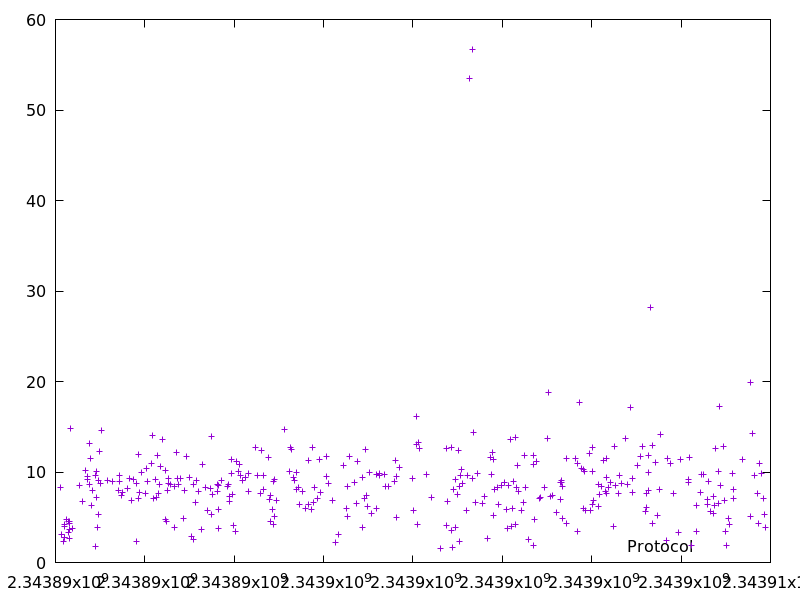

The table this chart was drawn from, first rows:
2343890120.709829, 8.290334999999999
2343890125, 3.078
2343890183, 2.362
2343890193, 2.746
2343890200, 4.177
2343890204, 3.948
2343890210, 2.789
2343890239, 4.71
2343890297, 4.578
2343890302, 3.347
2343890305, 3.671
2343890310, 4.278
2343890312, 2.685
2343890322, 4.558
2343890338, 14.87
2343890382, 3.794
2343890546, 8.506
2343890611, 6.738
2343890672, 10.23
2343890712, 9.23
2343890726, 9.489
2343890752, 13.14
2343890760, 8.636
2343890774, 11.53
2343890803, 6.272
2343890836, 7.927
2343890890, 9.669
2343890902, 1.777
2343890913, 10.08
2343890922, 7.214
2343890939, 3.919
2343890961, 5.294
2343890971, 9.077
2343890984, 12.32
2343891010, 8.746
2343891034, 14.58
2343891170, 9.057
2343891274, 8.98
2343891413, 7.914
2343891423, 9.578
2343891434, 8.968
2343891475, 7.392
2343891502, 7.765
2343891618, 8.173
2343891662, 9.342
2343891694, 6.832
2343891742, 9.16
2343891807, 8.761
2343891812, 2.369
2343891848, 7.048
2343891860, 11.97
2343891890, 7.696
2343891923, 10
2343892011, 7.655
2343892041, 10.42
2343892069, 8.939
2343892151, 10.92
2343892177, 14.08
2343892199, 7.047
2343892242, 9.176
2343892250, 7.181
... 315 more rows
